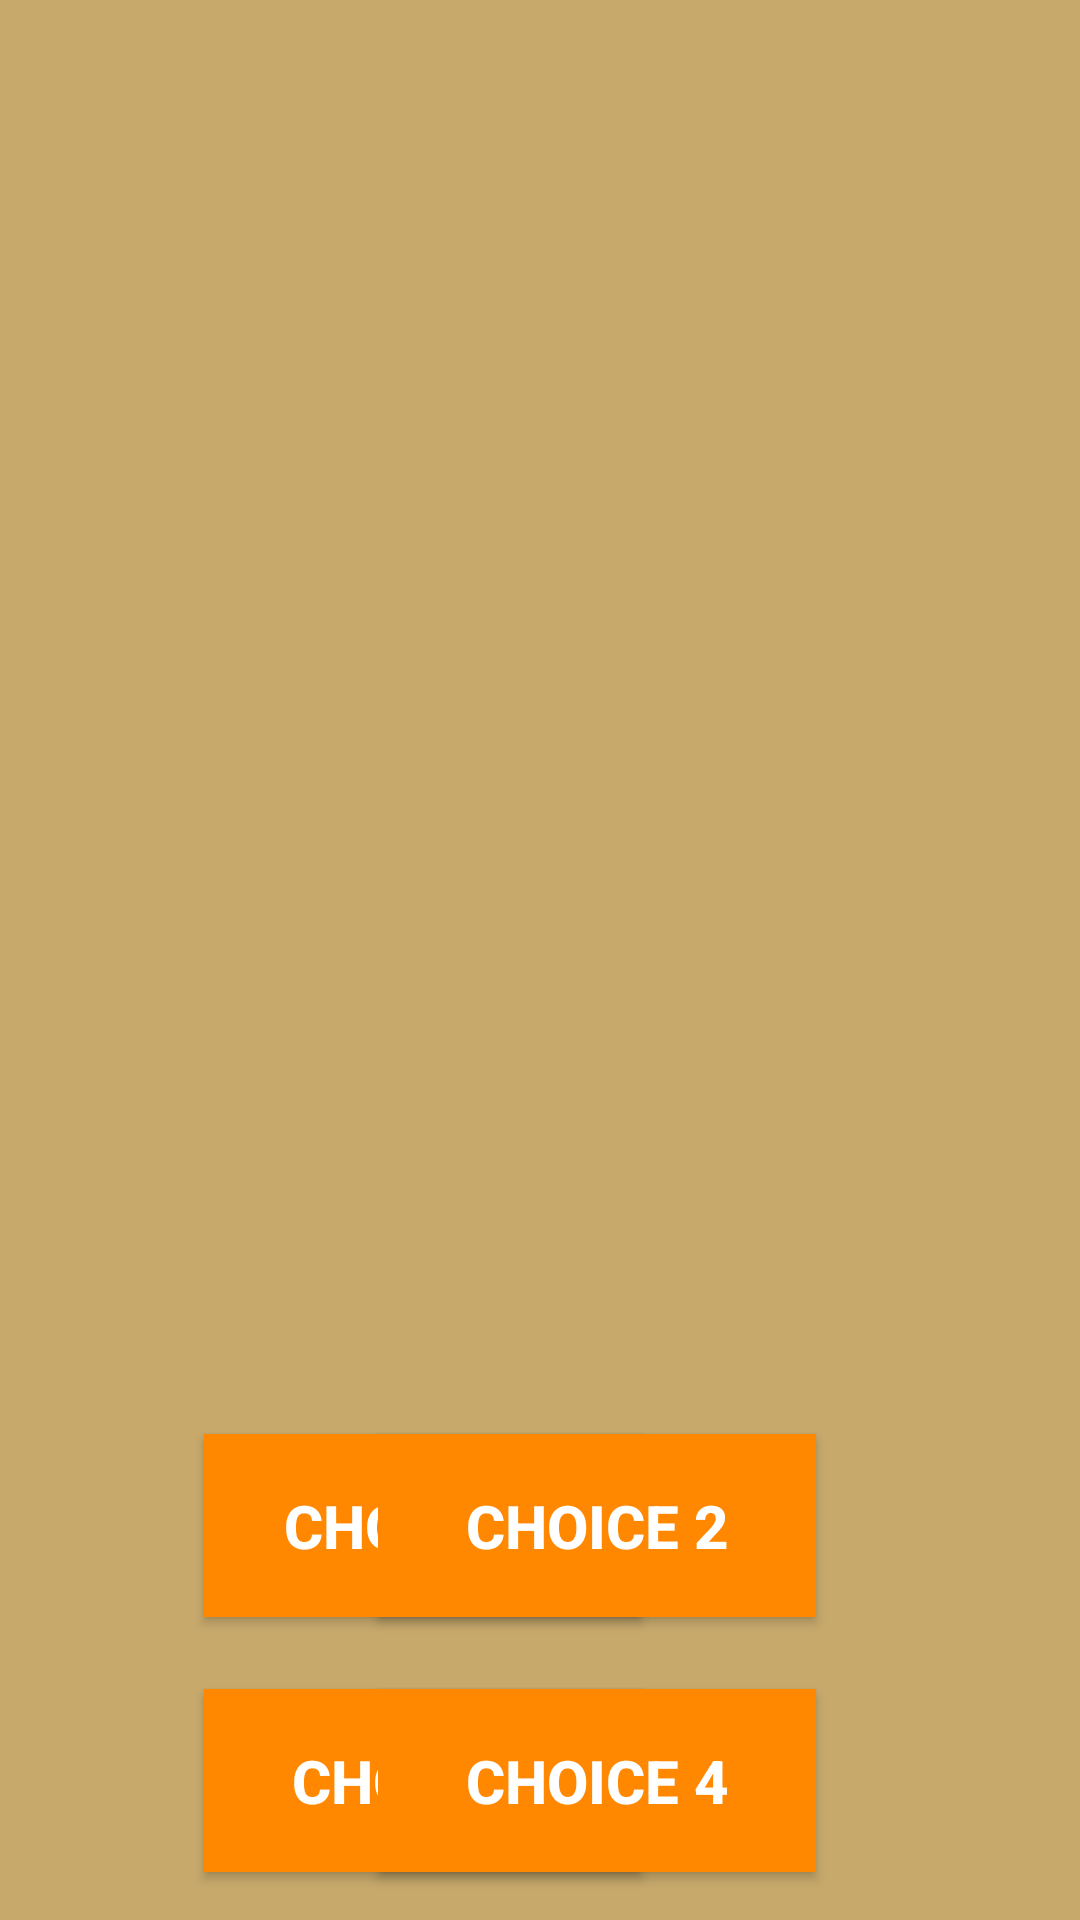

Layout XML and referenced resources for this Android screen:
<!-- AndroidManifest.xml: application theme Theme.AppCompat -->
<!-- res/layout/game5_prototype.xml -->
<?xml version="1.0" encoding="utf-8"?>
<android.support.constraint.ConstraintLayout xmlns:android="http://schemas.android.com/apk/res/android"
    xmlns:app="http://schemas.android.com/apk/res-auto"
    xmlns:tools="http://schemas.android.com/tools"
    android:id="@+id/layoutID"
    android:layout_width="match_parent"
    android:layout_height="match_parent"
    android:background="#c7a96c">

    <Button
        android:id="@+id/choise1Button"
        android:layout_width="146dp"
        android:layout_height="61dp"
        android:layout_marginBottom="24dp"
        android:layout_marginEnd="8dp"
        android:layout_marginStart="68dp"
        android:layout_marginTop="8dp"
        android:background="@android:color/holo_orange_dark"
        android:onClick="choice1OnClick"
        android:text="CHOICE 1 "
        android:textSize="20sp"
        android:textStyle="bold"
        app:layout_constraintBottom_toTopOf="@+id/choise3Button"
        app:layout_constraintEnd_toStartOf="@+id/choise2Button"
        app:layout_constraintHorizontal_bias="0.0"
        app:layout_constraintStart_toStartOf="parent"
        app:layout_constraintTop_toTopOf="parent"
        app:layout_constraintVertical_bias="1.0" />

    <Button
        android:id="@+id/choise2Button"
        android:layout_width="146dp"
        android:layout_height="61dp"
        android:layout_marginBottom="24dp"
        android:layout_marginEnd="88dp"
        android:layout_marginTop="8dp"
        android:background="@android:color/holo_orange_dark"
        android:onClick="choice2OnClick"
        android:text="CHOICE 2"
        android:textSize="20sp"
        android:textStyle="bold"
        app:layout_constraintBottom_toTopOf="@+id/choise4Button"
        app:layout_constraintEnd_toEndOf="parent"
        app:layout_constraintTop_toTopOf="parent"
        app:layout_constraintVertical_bias="1.0" />

    <Button
        android:id="@+id/choise3Button"
        android:layout_width="146dp"
        android:layout_height="61dp"
        android:layout_marginBottom="16dp"
        android:layout_marginEnd="8dp"
        android:layout_marginStart="68dp"
        android:background="@android:color/holo_orange_dark"
        android:onClick="choice3OnClick"
        android:text="CHOICE 3"
        android:textSize="20sp"
        android:textStyle="bold"
        app:layout_constraintBottom_toBottomOf="parent"
        app:layout_constraintEnd_toStartOf="@+id/choise4Button"
        app:layout_constraintHorizontal_bias="0.0"
        app:layout_constraintStart_toStartOf="parent" />

    <Button
        android:id="@+id/choise4Button"
        android:layout_width="146dp"
        android:layout_height="61dp"
        android:layout_marginBottom="16dp"
        android:layout_marginEnd="88dp"
        android:background="@android:color/holo_orange_dark"
        android:onClick="choice4OnClick"
        android:text="CHOICE 4"
        android:textSize="20sp"
        android:textStyle="bold"
        app:layout_constraintBottom_toBottomOf="parent"
        app:layout_constraintEnd_toEndOf="parent" />

    <ImageView
        android:id="@+id/imageViewObject"
        android:layout_width="294dp"
        android:layout_height="112dp"
        android:layout_marginBottom="8dp"
        android:layout_marginEnd="8dp"
        android:layout_marginStart="8dp"
        android:layout_marginTop="8dp"
        app:layout_constraintBottom_toBottomOf="parent"
        app:layout_constraintEnd_toEndOf="parent"
        app:layout_constraintHorizontal_bias="0.502"
        app:layout_constraintStart_toStartOf="parent"
        app:layout_constraintTop_toTopOf="parent"
        app:layout_constraintVertical_bias="0.053"
        app:srcCompat="@drawable/ic_launcher_background" />

</android.support.constraint.ConstraintLayout>
<!-- resources referenced by this layout -->
<resources>

</resources>
